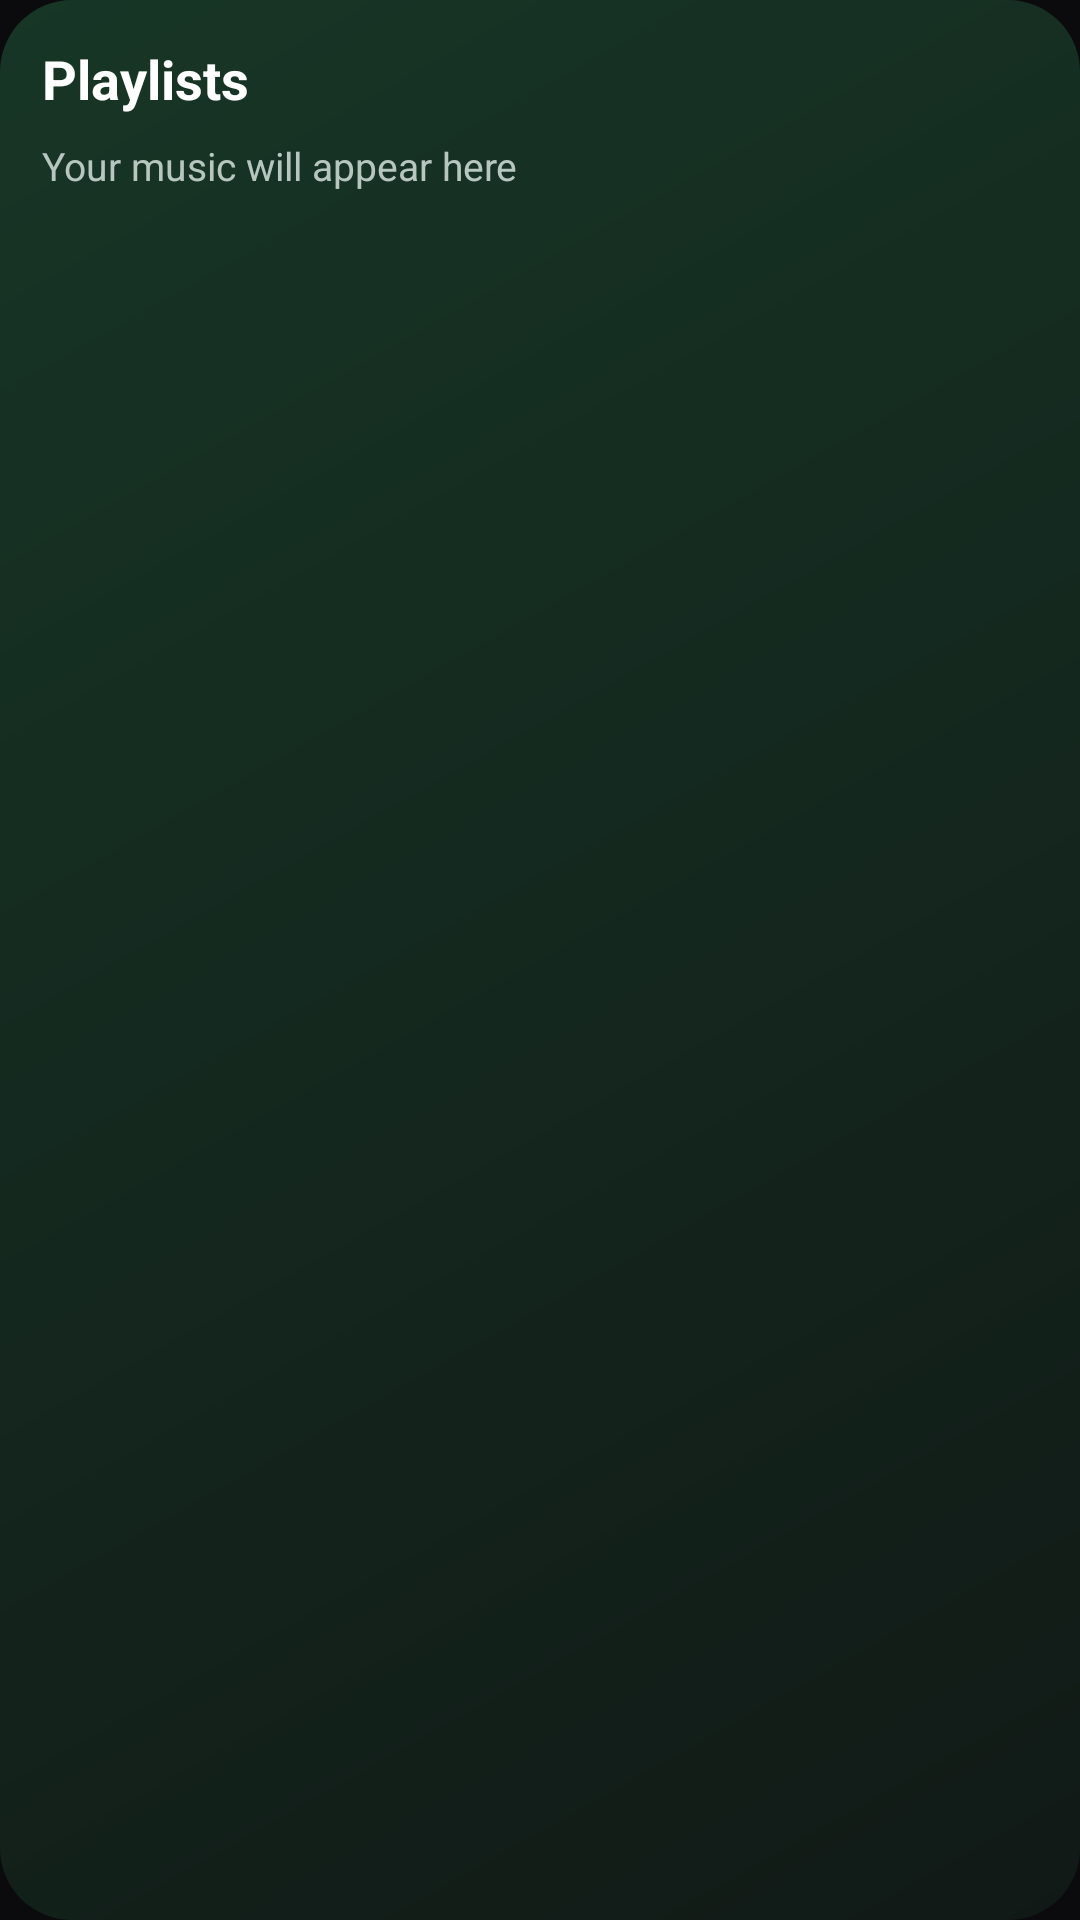

Reconstruct the res/layout file that produces this screen, plus the resources it refers to.
<!-- AndroidManifest.xml: application theme Theme.Localfy -->
<!-- res/layout/library_shelf_widget.xml -->
<LinearLayout xmlns:android="http://schemas.android.com/apk/res/android" android:layout_width="match_parent" android:layout_height="match_parent" android:orientation="vertical" android:padding="14dp" android:background="@drawable/widget_background">
<TextView android:id="@+id/widget_title" android:layout_width="match_parent" android:layout_height="wrap_content" android:text="Playlists" android:textColor="#FFFFFF" android:textStyle="bold" android:textSize="18sp" android:paddingBottom="8dp" />
<TextView android:id="@+id/widget_empty" android:layout_width="match_parent" android:layout_height="wrap_content" android:text="Your music will appear here" android:textColor="#B7C7BF" android:textSize="13sp" />
<LinearLayout android:id="@+id/widget_shelf_top" android:layout_width="match_parent" android:layout_height="0dp" android:layout_weight="1" android:orientation="horizontal" />
<LinearLayout android:id="@+id/widget_shelf_bottom" android:layout_width="match_parent" android:layout_height="0dp" android:layout_weight="1" android:orientation="horizontal" />
</LinearLayout>
<!-- resources referenced by this layout -->
<resources>
  <!-- drawable widget_background (drawable) -->
  <shape xmlns:android="http://schemas.android.com/apk/res/android"><gradient android:startColor="#173626" android:endColor="#111916" android:angle="315" /><corners android:radius="24dp" /></shape>
  <style name="Theme.Localfy" parent="android:Theme.Material.NoActionBar">
          <item name="android:windowBackground">@color/background</item>
          <item name="android:statusBarColor">@android:color/transparent</item>
          <item name="android:navigationBarColor">@android:color/transparent</item>
      </style>
  <color name="background">#FF0B0B0D</color>
</resources>
